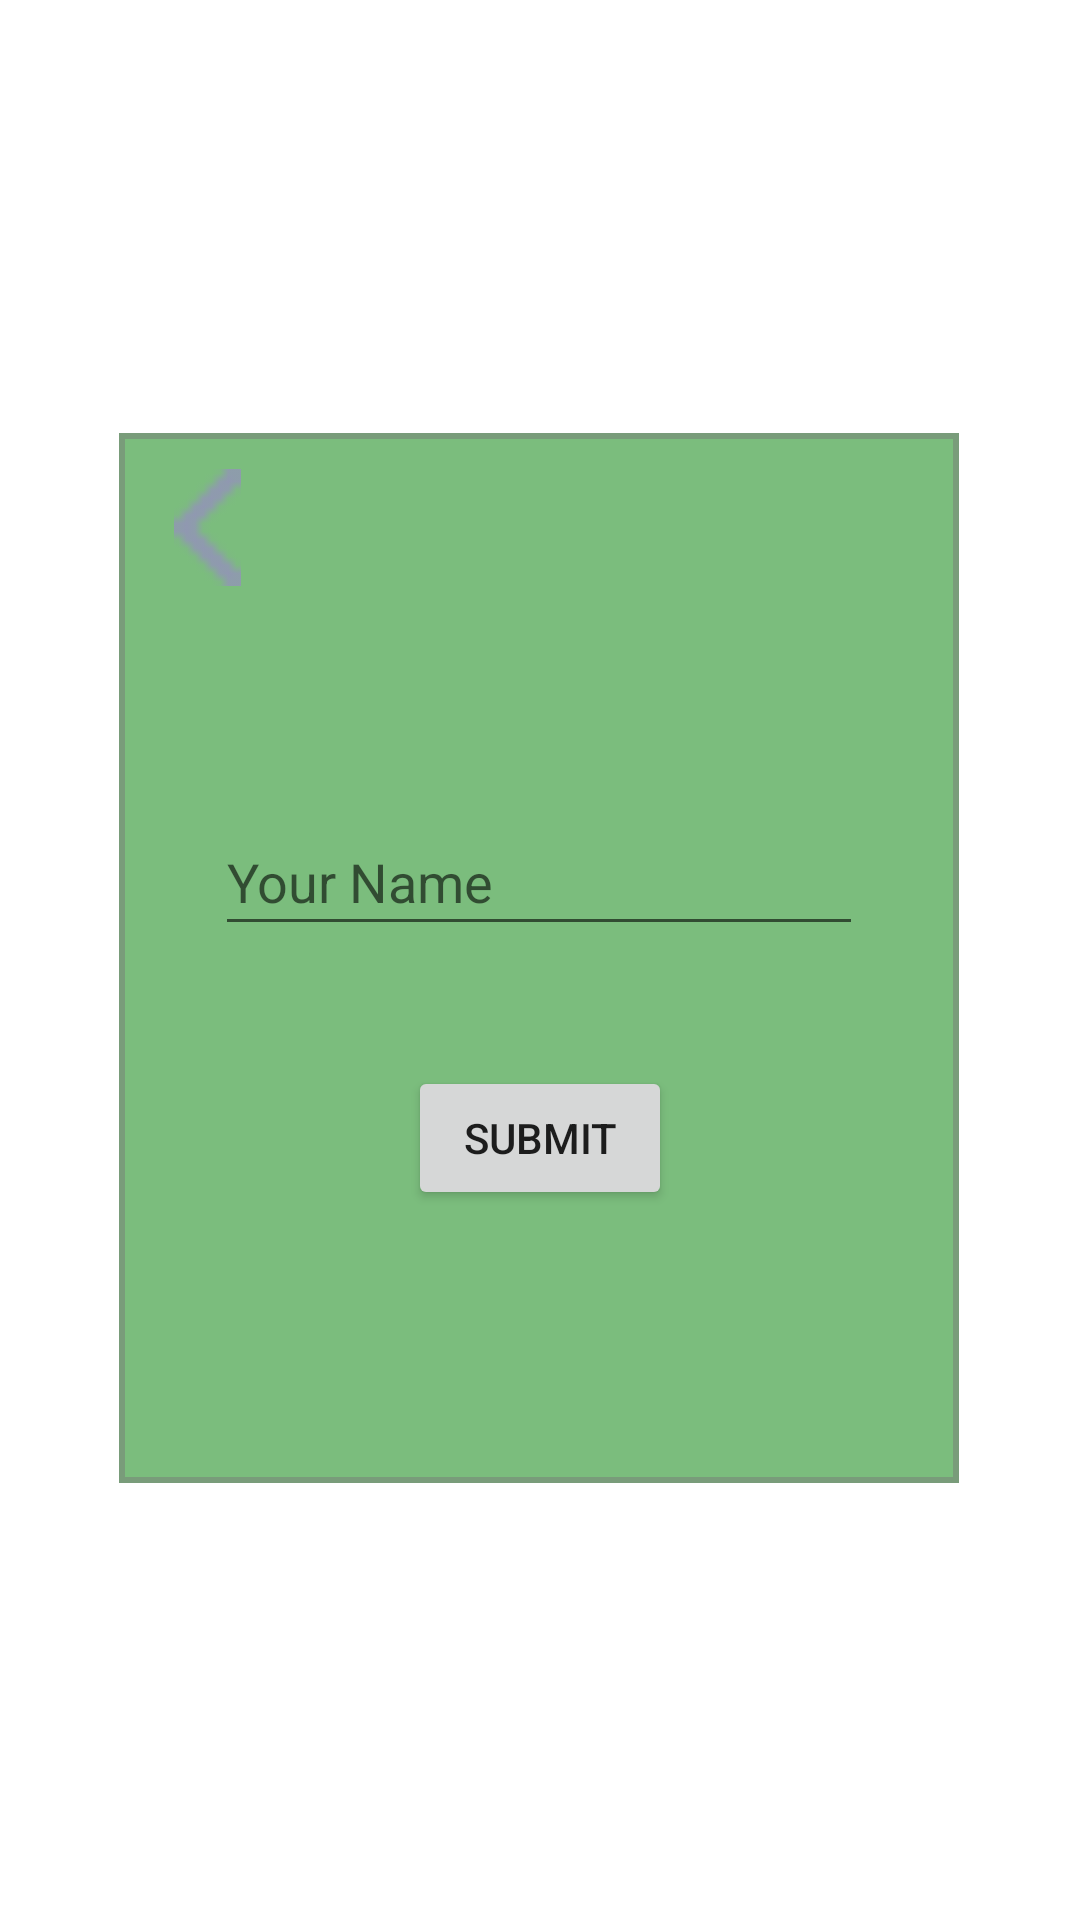

Here is an Android app screen rendered from its layout file. Give the layout XML and the strings, colors and styles it references.
<!-- AndroidManifest.xml: application theme Theme.TursuApp.NoActionBar -->
<!-- res/layout/edit_profile_name.xml -->
<?xml version="1.0" encoding="utf-8"?>
<androidx.constraintlayout.widget.ConstraintLayout
    xmlns:android="http://schemas.android.com/apk/res/android"
    xmlns:app="http://schemas.android.com/apk/res-auto"
    xmlns:tools="http://schemas.android.com/tools"
    android:layout_width="match_parent"
    android:layout_height="match_parent">

    <ImageView
        android:id="@+id/imageView9"
        android:layout_width="280dp"
        android:layout_height="350dp"
        android:background="#7BBD7D"
        app:layout_constraintBottom_toBottomOf="parent"
        app:layout_constraintEnd_toEndOf="parent"
        app:layout_constraintHorizontal_bias="0.496"
        app:layout_constraintStart_toStartOf="parent"
        app:layout_constraintTop_toTopOf="parent"
        app:layout_constraintVertical_bias="0.498"
        app:srcCompat="@drawable/edit_text_background" />

    <com.google.android.material.textfield.TextInputEditText
        android:id="@+id/newName"
        android:layout_width="216dp"
        android:layout_height="46dp"
        android:hint="Your Name"
        android:maxLength="14"
        app:layout_constraintBottom_toBottomOf="@+id/imageView9"
        app:layout_constraintEnd_toEndOf="@+id/imageView9"
        app:layout_constraintStart_toStartOf="@+id/imageView9"
        app:layout_constraintTop_toTopOf="@+id/imageView9"
        app:layout_constraintVertical_bias="0.411" />

    <ImageView
        android:id="@+id/editNameBackButton"
        android:layout_width="35dp"
        android:layout_height="39dp"
        android:layout_marginStart="12dp"
        android:layout_marginTop="12dp"
        app:layout_constraintStart_toStartOf="@+id/imageView9"
        app:layout_constraintTop_toTopOf="@+id/imageView9"
        app:srcCompat="@drawable/back_arrow" />

    <Button
        android:id="@+id/submitName"
        android:layout_width="wrap_content"
        android:layout_height="wrap_content"
        android:layout_marginTop="40dp"
        android:text="Submit"
        app:layout_constraintEnd_toEndOf="@+id/newName"
        app:layout_constraintHorizontal_bias="0.503"
        app:layout_constraintStart_toStartOf="@+id/newName"
        app:layout_constraintTop_toBottomOf="@+id/newName" />

</androidx.constraintlayout.widget.ConstraintLayout>
<!-- resources referenced by this layout -->
<resources>
  <!-- drawable back_arrow: png bitmap (drawable-v24, 204 bytes) -->
  <!-- drawable edit_text_background (drawable) -->
  <?xml version="1.0" encoding="utf-8"?>
  <shape xmlns:android="http://schemas.android.com/apk/res/android">
      <stroke
          android:width="2dp"
          android:color="#7777" />
  </shape>
  <style name="Theme.TursuApp.NoActionBar">
          <item name="windowActionBar">false</item>
          <item name="windowNoTitle">true</item>
      </style>
</resources>
